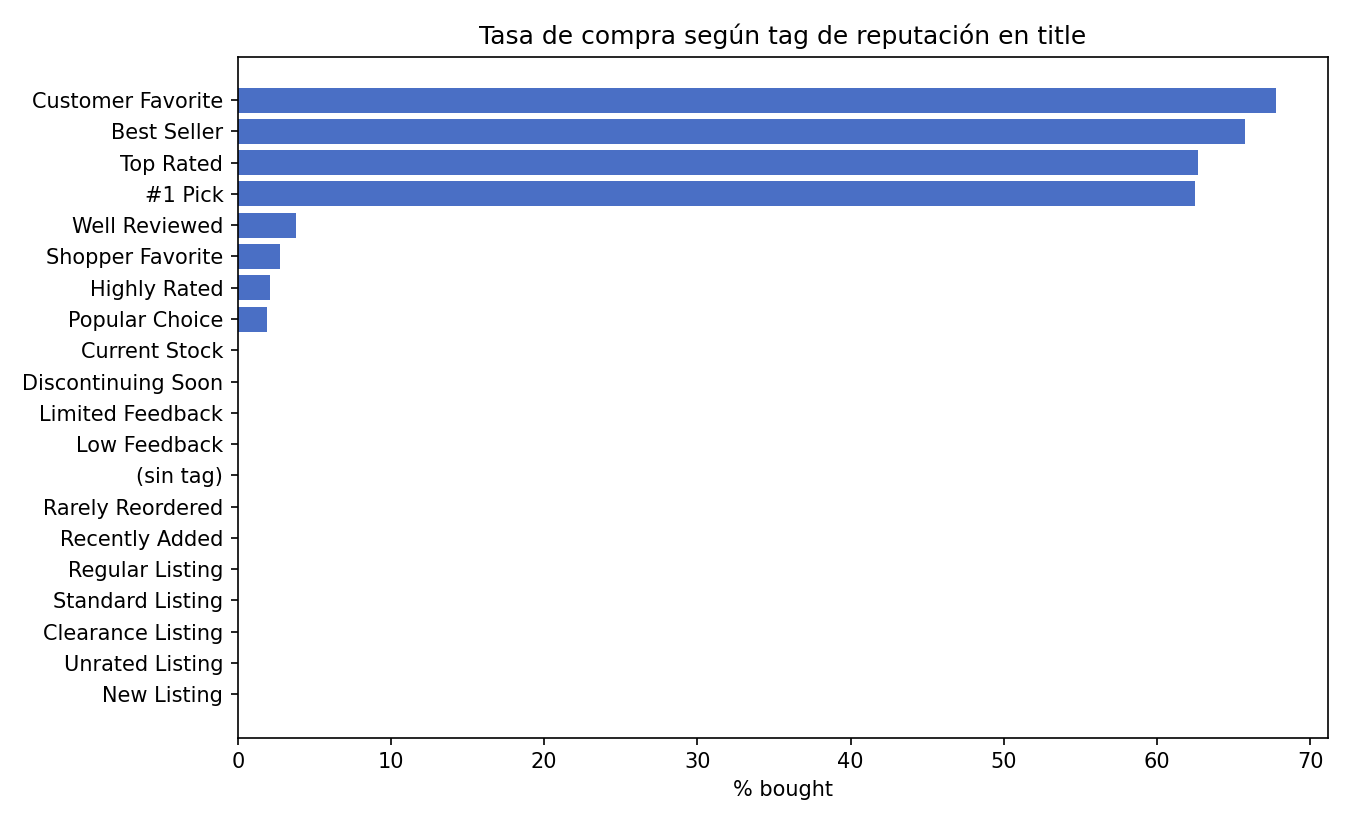

Source data for this figure (header and first rows):
tag, pct_bought, n
Customer Favorite, 0.6775, 493
Best Seller, 0.6574, 470
Top Rated, 0.6271, 472
#1 Pick, 0.625, 496
Well Reviewed, 0.03774, 477
Shopper Favorite, 0.02761, 507
Highly Rated, 0.02115, 520
Popular Choice, 0.01919, 469
Current Stock, 0.0, 515
Discontinuing Soon, 0.0, 550
Limited Feedback, 0.0, 524
Low Feedback, 0.0, 466
(sin tag), 0.0, 511
Rarely Reordered, 0.0, 500
Recently Added, 0.0, 481
Regular Listing, 0.0, 494
Standard Listing, 0.0, 506
Clearance Listing, 0.0, 510
Unrated Listing, 0.0, 517
New Listing, 0.0, 522
